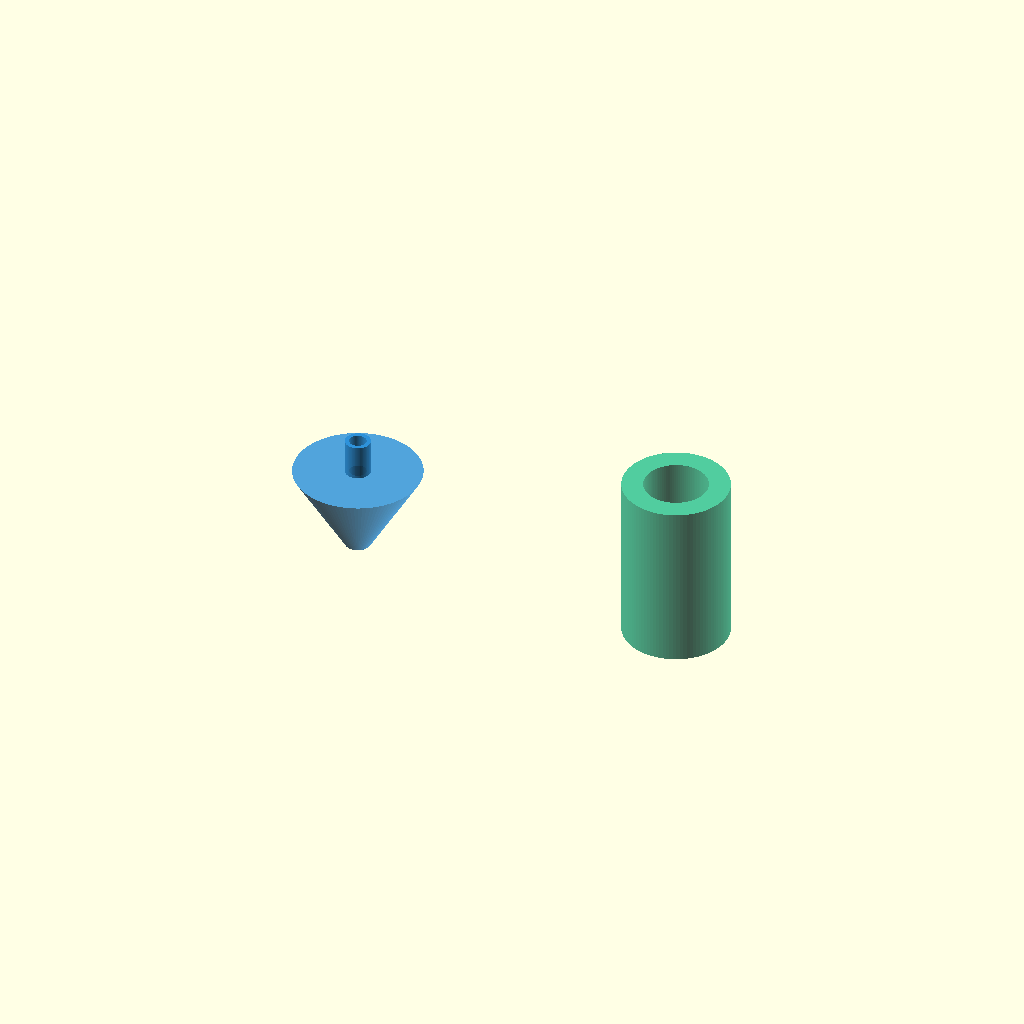
Cell 1 — every parameter at its default value.
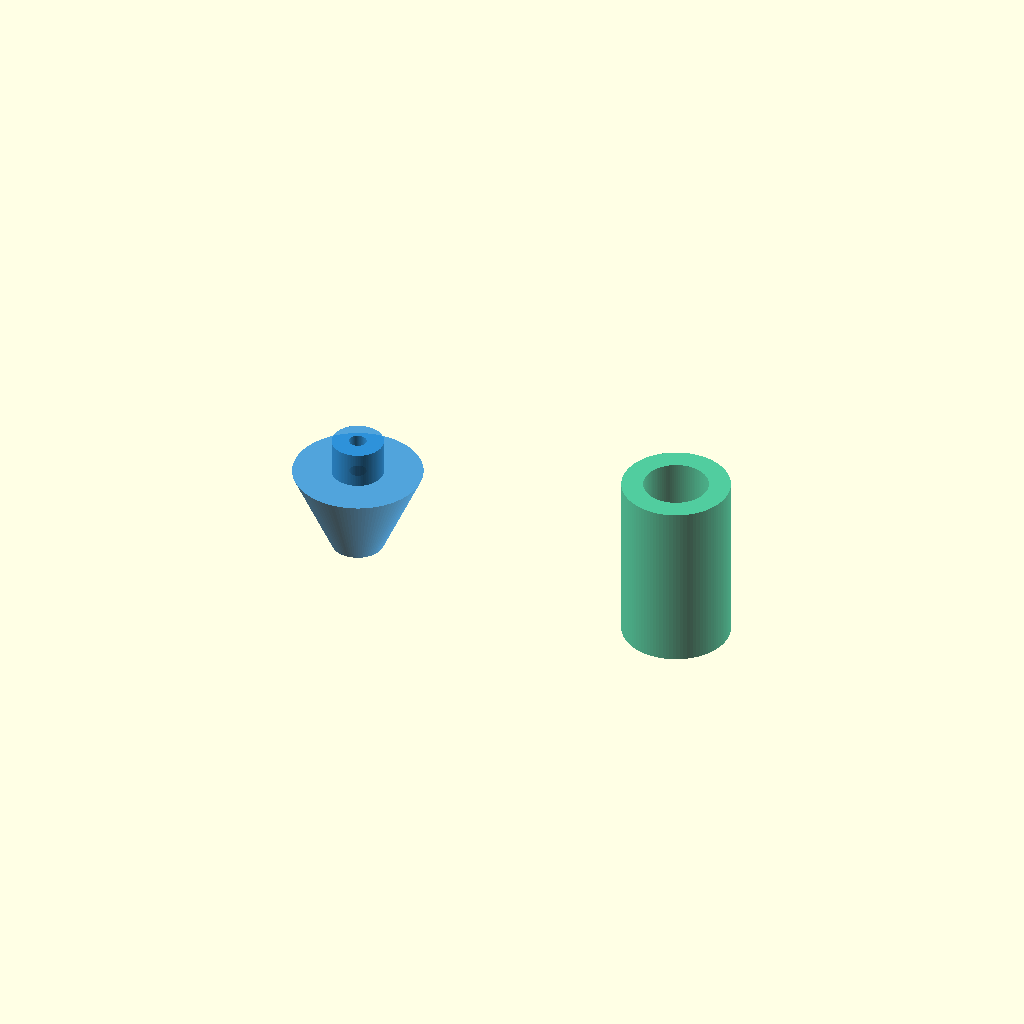
Cell 2: the same model with conduit_diameter = 36.
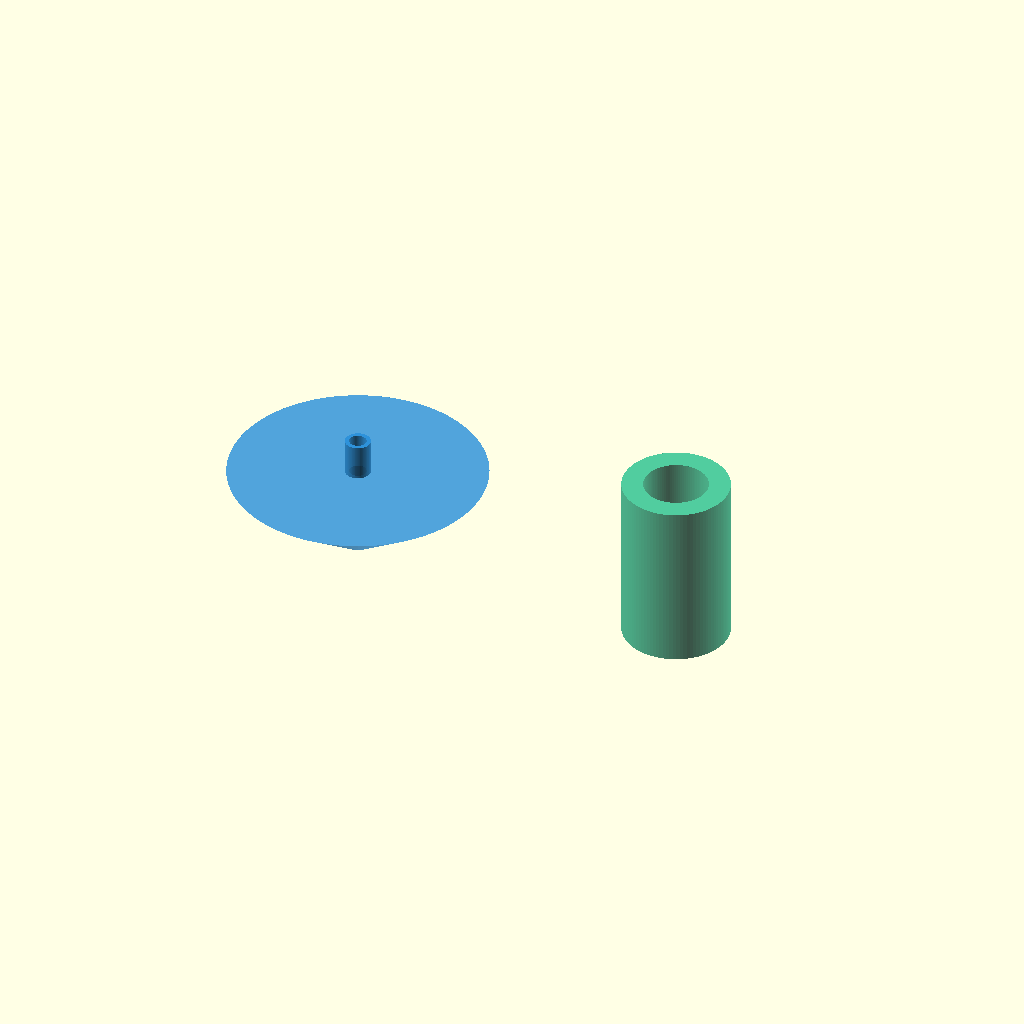
Cell 3: the same model with female_outer_rim = 180.
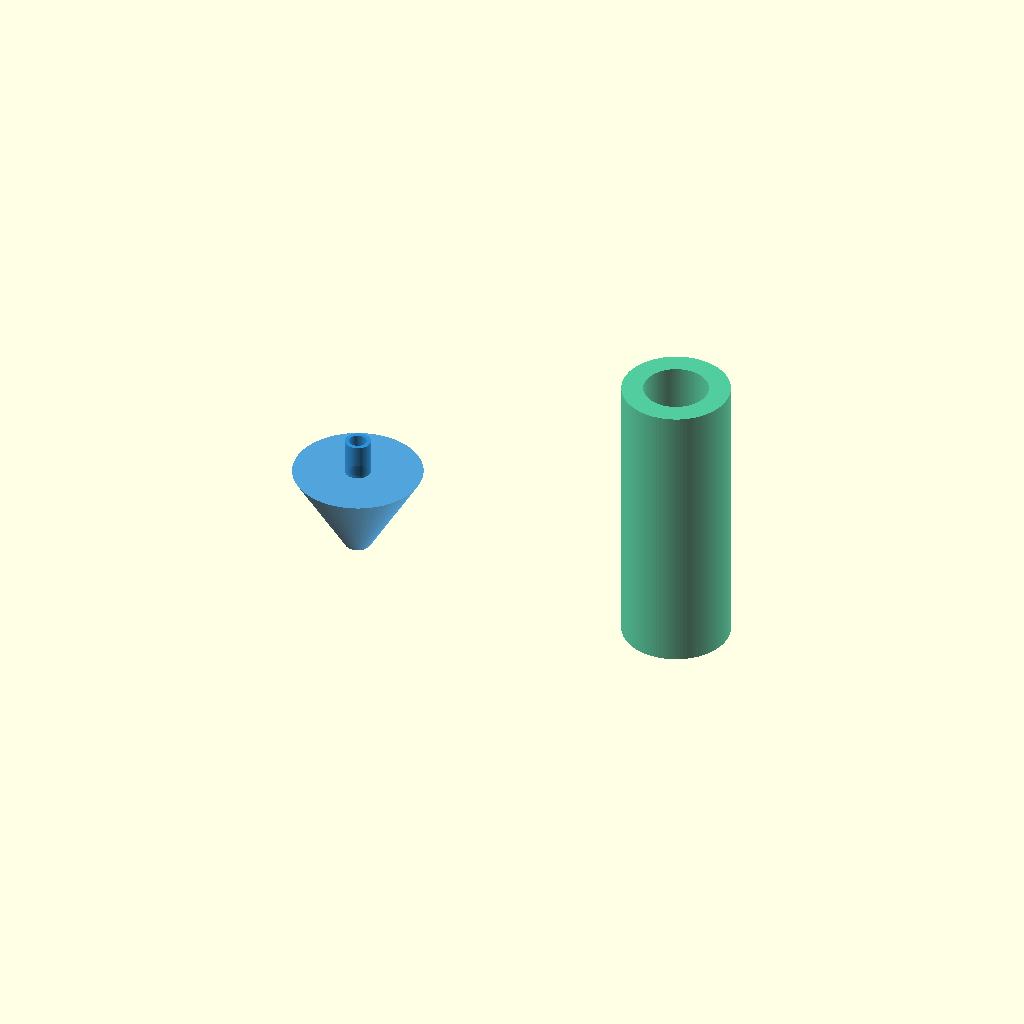
Cell 4: male_sleeve_depth = 160 (everything else at default).
One fixed orthographic camera (rotation 55°, 0°, 25°; colour scheme Cornfield) for every cell.
The OpenSCAD source (src/manufacturing/insertion_urinal_cups.scad):
// ============================================================================
// PROJECT: XXXG-00W0 WING GUNDAM ZERO EW - LIFE SUPPORT EXTRACTION VAULT
// COMPONENT: DIRECT-INSERTION ANATOMICAL SUCTION CUPS (MALE & FEMALE)
// ARCHITECTURE SPEC: AC DELCO ZERO-LEAK CONDUIT FLANGE EXTENSIONS
// CONFIG METRIC: SCALED MEDICAL-GRADE PLIABLE SILICONE CASTS (1:1 ACTUAL METRIC)
// ============================================================================

$fn = 100; // High-precision circular resolution segment count

// Structural Component Constants (mm actual metric scale)
conduit_diameter = 18;                   // Outer transfer tube line width (mm)
inner_lumen_diameter = 12;               // Clear fluid flow tracking lane width (mm)
female_nozzle_extension = 25;            // Length of internal tube extending past flange (mm)
female_outer_rim = 90;                   // Total width of exterior anatomical sealing shield (mm)
male_sleeve_depth = 80;                  // Deep-recess inner sleeve containment length (mm)

module Master_Insertion_Cup_Forge() {
    // ---- MODULE 1: FEMALE INTRA-INTROITUS DIRECT INSERTION OPTION ----
    translate([-120, 0, 0]) color([0.15, 0.55, 0.85, 0.8]) { // Clear Medical Blue Spec
        difference() {
            union() {
                // Wide flanged outer protective shield (Sits flush against outer anatomy)
                cylinder(h = 60, d1 = conduit_diameter, d2 = female_outer_rim, center = false);
                
                // EXTENDED INTRA-CUP SUCTION TUBE (Extends past the outer flange face)
                translate([0, 0, 60])
                    cylinder(h = female_nozzle_extension, d = conduit_diameter, center = false);
            }
            
            // Core continuous fluid lumen excavation cutting straight through the entire part
            cylinder(h = 100, d = inner_lumen_diameter, center = false);
            
            // Recessed step for the inline spring-loaded Viton flapper check valve
            translate([0, 0, 5])
                cylinder(h = 10, d = conduit_diameter - 2, center = true);
        }
    }
    
    // ---- MODULE 2: MALE DEEP-RECESS CONTRAINT CATHETER CUP OPTION ----
    translate([120, 0, 0]) color([0.15, 0.75, 0.55, 0.8]) { // Clear Teal Safety Spec
        difference() {
            // Heavy outer containment hull housing block
            cylinder(h = male_sleeve_depth + 40, d = 75, center = false);
            
            // DEEP INTERNAL INSERTION SLEEVE CHANNEL (Carved down into the core matrix)
            translate([0, 0, 30])
                cylinder(h = male_sleeve_depth + 20, d = 45, center = false);
                
            // Siphon suction drain track connecting the deep sleeve base to the transfer tube
            cylinder(h = 40, d = inner_lumen_diameter, center = false);
            
            // Lower mounting nozzle seat for the outbound Viton check valve housing
            translate([0, 0, 10])
                cylinder(h = 15, d = conduit_diameter - 2, center = true);
        }
    }
}

// Render Master Assembly Workspace Parameters
Master_Insertion_Cup_Forge();
Parameter table extracted from the source (name, type, default, range or options):
conduit_diameter: number, default 18
inner_lumen_diameter: number, default 12
female_nozzle_extension: number, default 25
female_outer_rim: number, default 90
male_sleeve_depth: number, default 80
